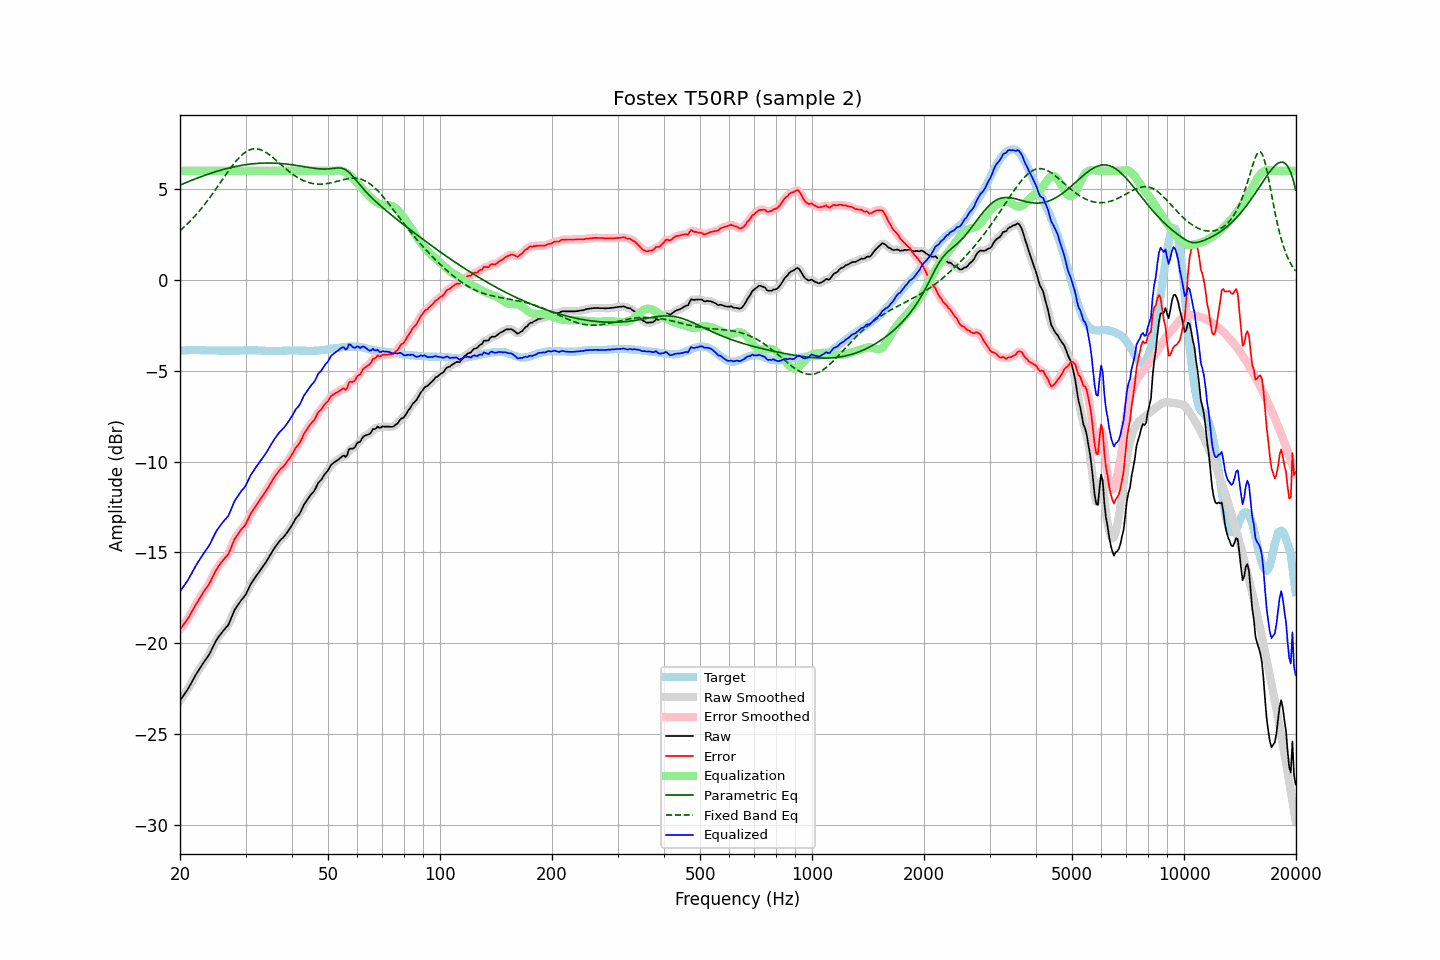

Source data for this figure (header and first rows):
frequency, raw, error, smoothed, error_smoothed, equalization, parametric_eq, fixed_band_eq, equalized_raw, equalized_smoothed, target
20.00, -23.15, -19.24, -23.14, -19.24, 6.00, 5.21, 2.71, -17.15, -17.14, -3.91
20.20, -23.02, -19.12, -23.02, -19.13, 6.00, 5.25, 2.78, -17.02, -17.02, -3.90
20.40, -22.90, -19.01, -22.90, -19.01, 6.00, 5.28, 2.86, -16.90, -16.90, -3.89
20.61, -22.77, -18.88, -22.77, -18.89, 6.00, 5.32, 2.94, -16.77, -16.77, -3.89
20.81, -22.64, -18.76, -22.64, -18.76, 6.00, 5.36, 3.03, -16.64, -16.64, -3.88
21.02, -22.51, -18.63, -22.50, -18.63, 6.00, 5.40, 3.11, -16.51, -16.50, -3.88
21.23, -22.35, -18.48, -22.35, -18.48, 6.00, 5.43, 3.20, -16.35, -16.35, -3.87
21.44, -22.19, -18.32, -22.19, -18.32, 6.00, 5.47, 3.29, -16.19, -16.19, -3.87
21.66, -22.03, -18.16, -22.02, -18.16, 6.00, 5.50, 3.39, -16.03, -16.02, -3.87
21.87, -21.86, -17.99, -21.86, -18.00, 6.00, 5.54, 3.48, -15.86, -15.86, -3.87
22.09, -21.71, -17.85, -21.71, -17.85, 6.00, 5.57, 3.58, -15.71, -15.71, -3.86
22.31, -21.57, -17.71, -21.57, -17.70, 6.00, 5.61, 3.68, -15.57, -15.57, -3.86
22.54, -21.43, -17.56, -21.43, -17.56, 6.00, 5.64, 3.79, -15.43, -15.43, -3.87
22.76, -21.29, -17.41, -21.29, -17.42, 6.00, 5.67, 3.89, -15.29, -15.29, -3.88
22.99, -21.15, -17.27, -21.15, -17.27, 6.00, 5.71, 4.00, -15.15, -15.15, -3.88
23.22, -21.02, -17.14, -21.02, -17.14, 6.00, 5.74, 4.11, -15.02, -15.02, -3.88
23.45, -20.89, -17.00, -20.89, -17.01, 6.00, 5.77, 4.23, -14.89, -14.89, -3.89
23.69, -20.77, -16.88, -20.77, -16.88, 6.00, 5.80, 4.34, -14.77, -14.77, -3.89
23.92, -20.64, -16.75, -20.63, -16.74, 6.00, 5.83, 4.46, -14.64, -14.63, -3.89
24.16, -20.48, -16.59, -20.47, -16.58, 6.00, 5.86, 4.58, -14.48, -14.47, -3.89
24.40, -20.29, -16.40, -20.29, -16.40, 6.00, 5.89, 4.70, -14.29, -14.29, -3.89
24.65, -20.11, -16.22, -20.11, -16.22, 6.00, 5.92, 4.83, -14.11, -14.11, -3.89
24.89, -19.93, -16.04, -19.93, -16.04, 6.00, 5.95, 4.95, -13.93, -13.93, -3.89
25.14, -19.78, -15.89, -19.78, -15.89, 6.00, 5.97, 5.08, -13.78, -13.78, -3.89
25.39, -19.65, -15.75, -19.65, -15.75, 6.00, 6.00, 5.21, -13.65, -13.65, -3.90
25.65, -19.53, -15.63, -19.53, -15.63, 6.00, 6.03, 5.33, -13.53, -13.53, -3.90
25.91, -19.41, -15.51, -19.41, -15.51, 6.00, 6.05, 5.46, -13.41, -13.41, -3.90
26.16, -19.30, -15.40, -19.30, -15.40, 6.00, 6.08, 5.59, -13.30, -13.30, -3.90
26.43, -19.20, -15.30, -19.21, -15.31, 6.00, 6.10, 5.72, -13.20, -13.21, -3.90
26.69, -19.10, -15.20, -19.11, -15.21, 6.00, 6.12, 5.85, -13.10, -13.11, -3.90
26.96, -19.00, -15.10, -18.97, -15.07, 6.00, 6.14, 5.97, -13.00, -12.97, -3.90
27.23, -18.80, -14.90, -18.80, -14.90, 6.00, 6.17, 6.09, -12.80, -12.80, -3.90
27.50, -18.58, -14.68, -18.59, -14.69, 6.00, 6.19, 6.21, -12.58, -12.59, -3.90
27.77, -18.37, -14.47, -18.37, -14.47, 6.00, 6.21, 6.33, -12.37, -12.37, -3.90
28.05, -18.16, -14.26, -18.18, -14.28, 6.00, 6.23, 6.44, -12.16, -12.18, -3.90
28.33, -18.03, -14.13, -18.02, -14.12, 6.00, 6.24, 6.55, -12.03, -12.02, -3.90
28.62, -17.89, -13.99, -17.88, -13.99, 6.00, 6.26, 6.65, -11.89, -11.88, -3.90
28.90, -17.76, -13.87, -17.76, -13.87, 6.00, 6.28, 6.74, -11.76, -11.76, -3.89
29.19, -17.64, -13.75, -17.64, -13.75, 6.00, 6.30, 6.83, -11.64, -11.64, -3.89
29.48, -17.53, -13.64, -17.54, -13.65, 6.00, 6.31, 6.91, -11.53, -11.54, -3.89
29.78, -17.43, -13.55, -17.42, -13.54, 6.00, 6.32, 6.98, -11.43, -11.42, -3.88
30.08, -17.30, -13.42, -17.28, -13.41, 6.00, 6.34, 7.04, -11.30, -11.28, -3.88
30.38, -17.11, -13.23, -17.11, -13.24, 6.00, 6.35, 7.10, -11.11, -11.11, -3.88
30.68, -16.93, -13.05, -16.93, -13.05, 6.00, 6.36, 7.14, -10.93, -10.93, -3.88
30.99, -16.74, -12.86, -16.76, -12.88, 6.00, 6.37, 7.17, -10.74, -10.76, -3.88
31.30, -16.61, -12.73, -16.61, -12.73, 6.00, 6.38, 7.19, -10.61, -10.61, -3.88
31.61, -16.48, -12.60, -16.47, -12.60, 6.00, 6.39, 7.21, -10.48, -10.47, -3.88
31.93, -16.35, -12.47, -16.35, -12.47, 6.00, 6.40, 7.21, -10.35, -10.35, -3.88
32.24, -16.22, -12.33, -16.22, -12.34, 6.00, 6.41, 7.20, -10.22, -10.22, -3.89
32.57, -16.10, -12.21, -16.10, -12.21, 6.00, 6.41, 7.19, -10.10, -10.10, -3.89
32.89, -15.97, -12.08, -15.97, -12.08, 6.00, 6.42, 7.16, -9.97, -9.97, -3.89
33.22, -15.85, -11.95, -15.85, -11.95, 6.00, 6.42, 7.13, -9.85, -9.85, -3.90
33.55, -15.72, -11.82, -15.72, -11.82, 6.00, 6.42, 7.09, -9.72, -9.72, -3.90
33.89, -15.60, -11.69, -15.59, -11.69, 6.00, 6.43, 7.04, -9.60, -9.59, -3.91
34.23, -15.46, -11.55, -15.46, -11.55, 6.00, 6.43, 6.98, -9.46, -9.46, -3.91
34.57, -15.31, -11.40, -15.31, -11.40, 6.00, 6.43, 6.92, -9.31, -9.31, -3.91
34.92, -15.16, -11.25, -15.16, -11.25, 6.00, 6.43, 6.86, -9.16, -9.16, -3.91
35.27, -15.01, -11.10, -15.01, -11.10, 6.00, 6.43, 6.79, -9.01, -9.01, -3.91
35.62, -14.87, -10.96, -14.87, -10.96, 6.00, 6.42, 6.71, -8.87, -8.87, -3.91
35.97, -14.73, -10.82, -14.73, -10.82, 6.00, 6.42, 6.64, -8.73, -8.73, -3.91
... 635 more rows
